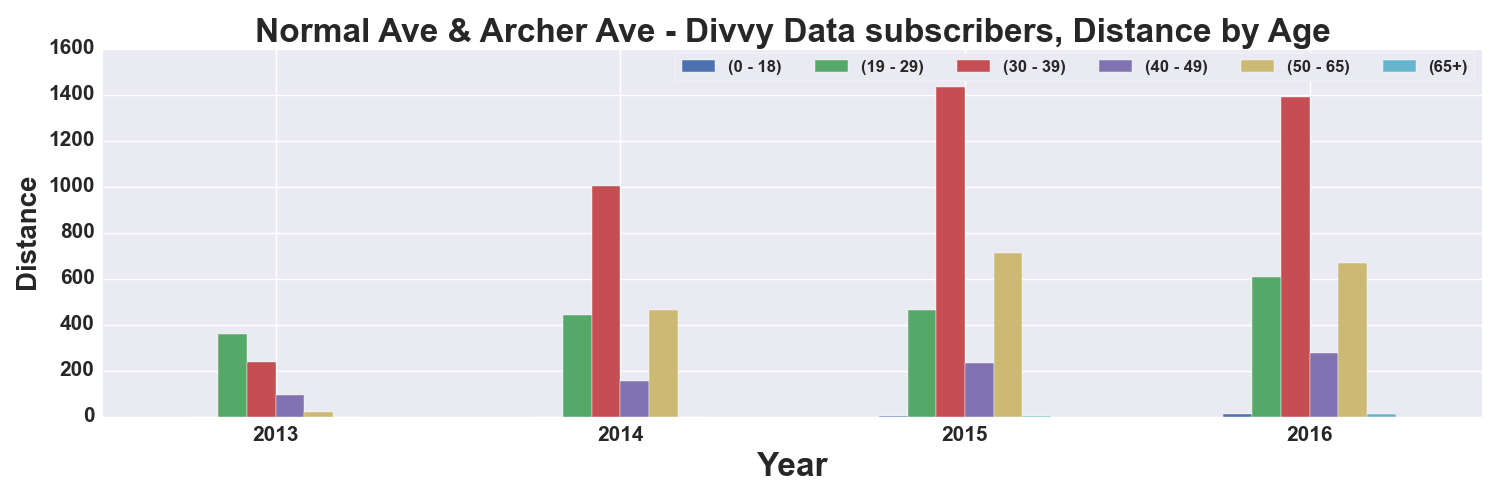

Source data for this figure (header and first rows):
, START TIME YEAR, DISTANCE_Miles, DISTANCE_Miles, DISTANCE_Miles, DISTANCE_Miles, DISTANCE_Miles, DISTANCE_Miles
AGE_GROUP, , 0 - 18, 19 - 29, 30 - 39, 40 - 49, 50 - 65, 65+
0, 2013, , 358.6, 239.4, 95.39, 20.24, 
1, 2014, , 441.4, 1003, 156.2, 464.7, 
2, 2015, 2.549, 463.2, 1435, 234.2, 709.5, 2.138
3, 2016, 11.4, 606.2, 1392, 275.1, 668.7, 11.77
